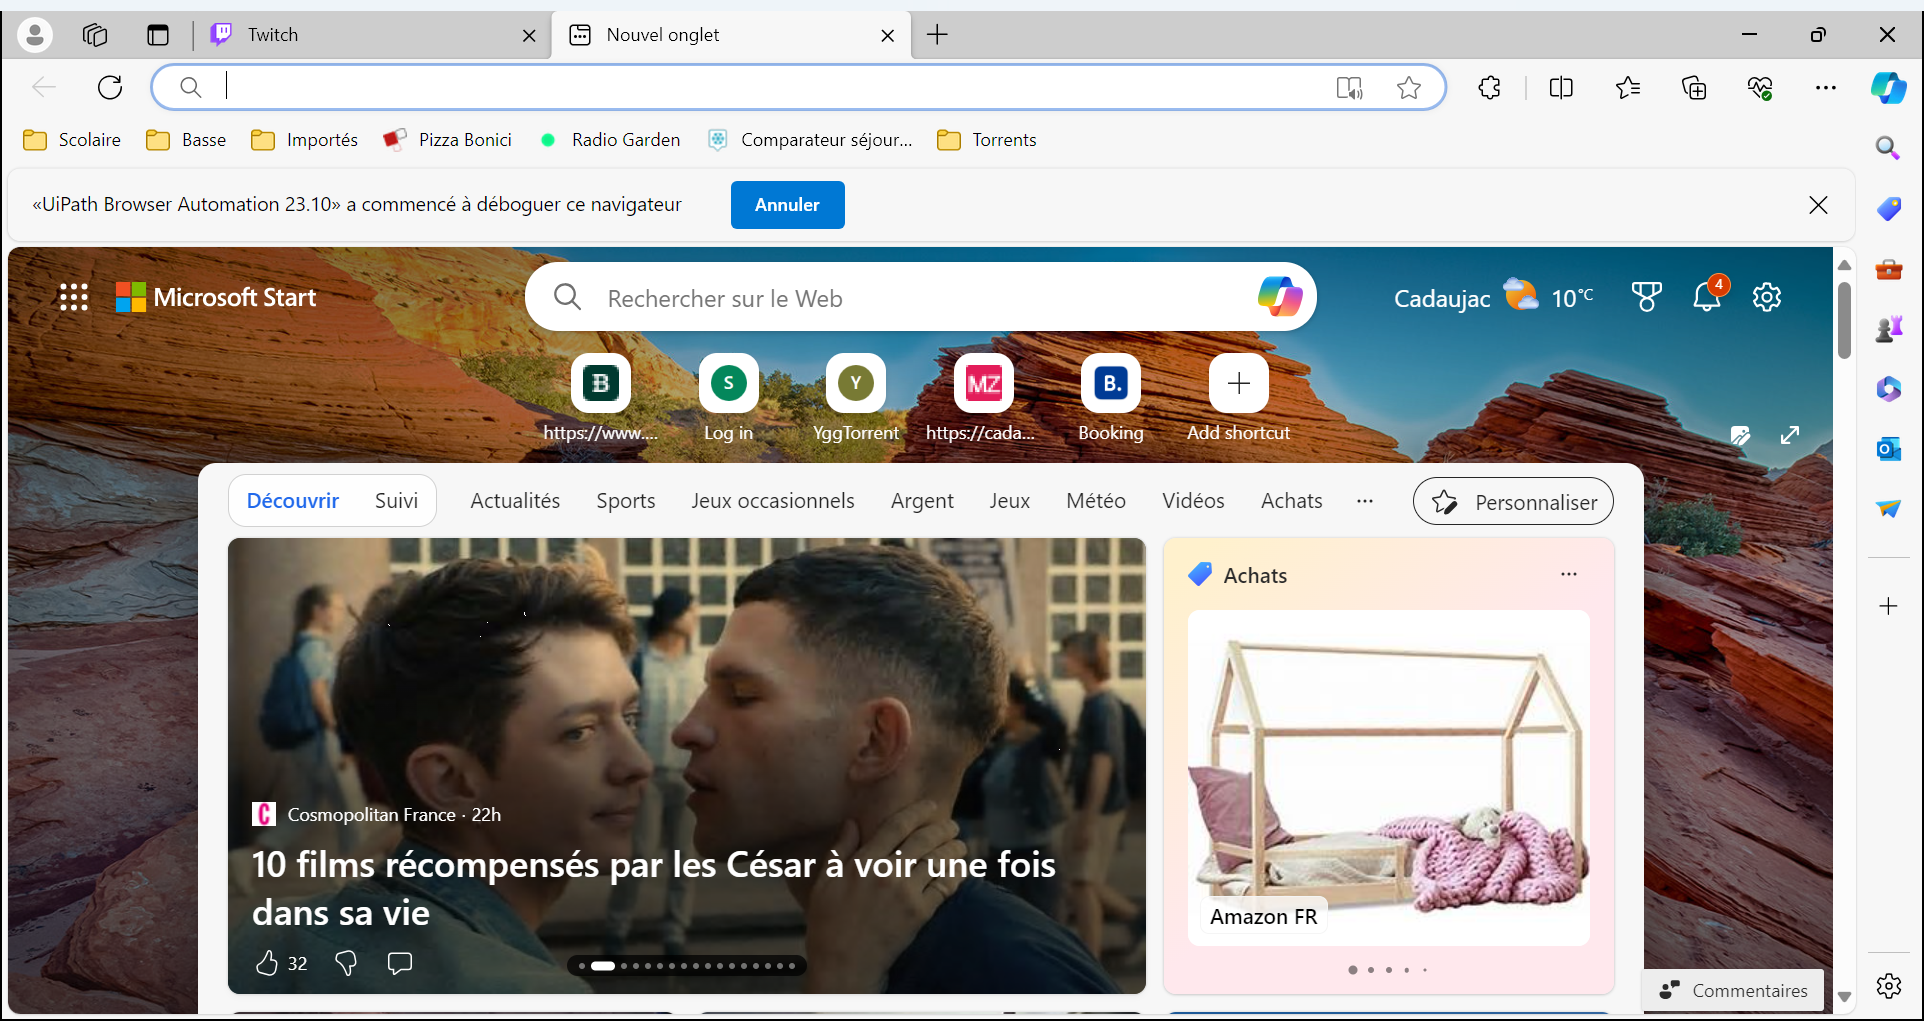
Task: Processus vierge
Workflow: youtube

Step 1: Use Browser Edge in window 'Nouvel onglet' (msedge.exe)

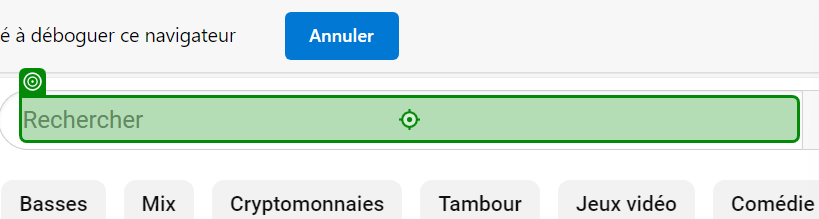
Step 2: type [in_influencerName] into 'INPUT tw-b074f41699e1fc…'

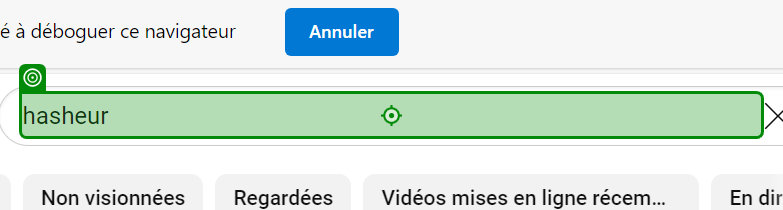
Step 3: type "%[k(Enter)]" into 'INPUT tw-b074f41699e1fc…'

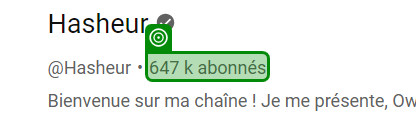
Step 4: get-text from '78,1 k followers'